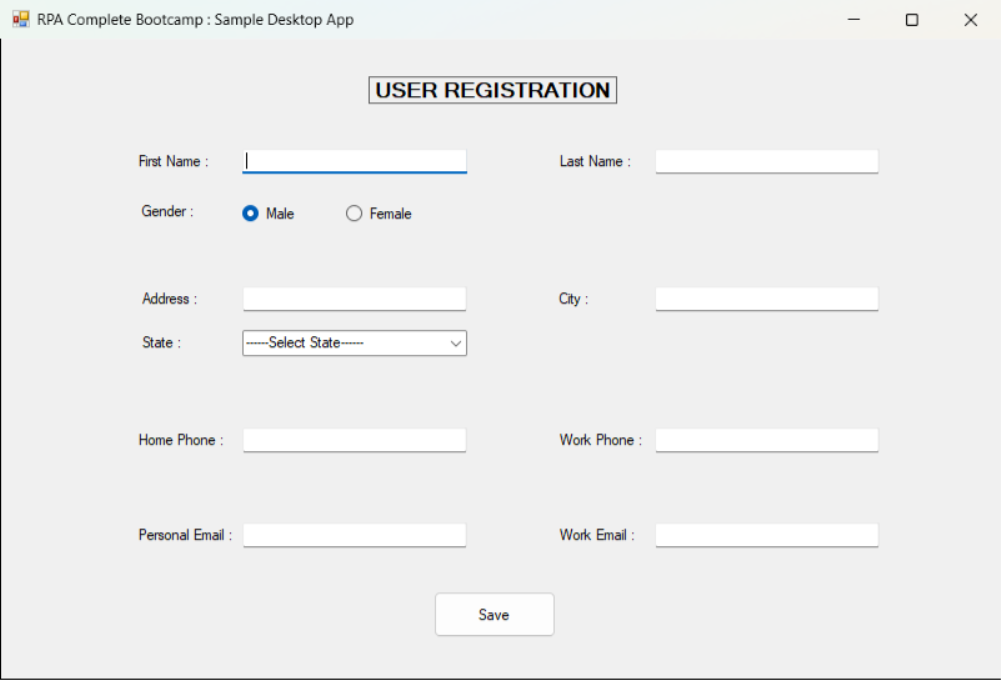
Task: Captures the date into Web and Desktop Application
Workflow: DesktopDataCapturing

Step 1: RPA Complete Bootcamp  Sample Desktop App on 'Form1' (sampledesktopapp.exe)

Step 2: type "[CustomerData.Rows(RowNumber)("first name").ToString]" into 'First Name' (no picture)

Step 3: type "[CustomerData.Rows(RowNumber)("last name").ToString]" into 'Last Name' (no picture)

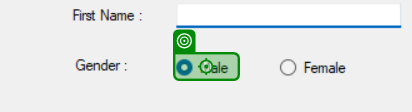
Step 4 [then]: click on 'Male'

Step 5 [else]: click on 'Female' (no picture)

Step 6: type "[CustomerData.Rows(RowNumber)("address").ToString]" into 'Address' (no picture)

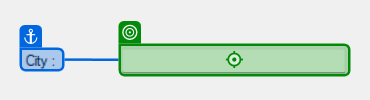
Step 7: type "[CustomerData.Rows(RowNumber)("city").ToString]" into 'City'

Step 8: select "[CustomerData.Rows(RowNumber)("state").ToString]" in 'State' (no picture)

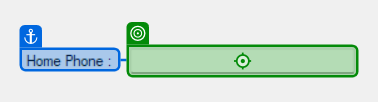
Step 9: type "[CustomerData.Rows(RowNumber)("home phone").ToString]" into 'Home Phone'

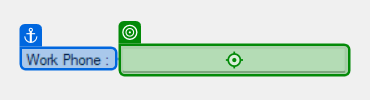
Step 10: type "[CustomerData.Rows(RowNumber)("work phone").ToString]" into 'Work Phone'

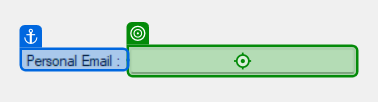
Step 11: type "[CustomerData.Rows(RowNumber)("personal email").ToString]" into 'Personal Email'

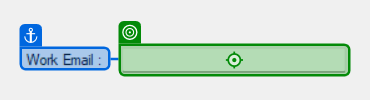
Step 12: type "[CustomerData.Rows(RowNumber)("work email").ToString]" into 'Work Email'